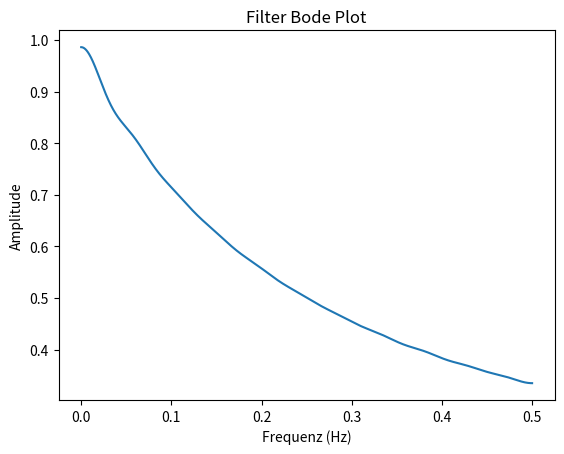
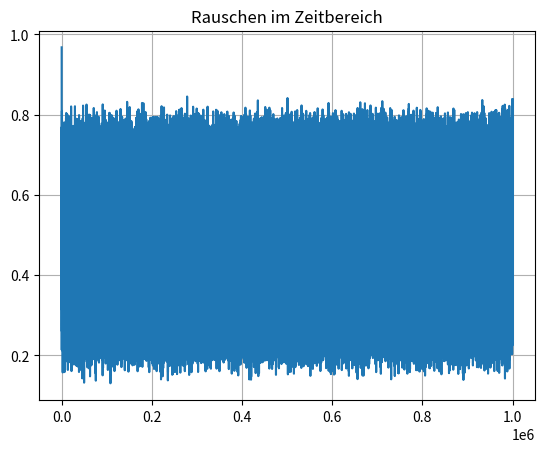
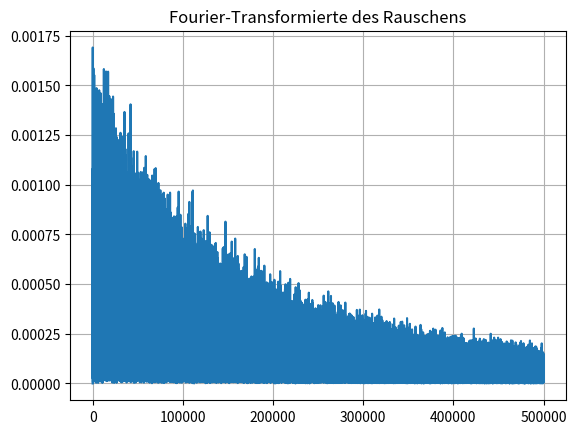

Write the Python code that produced these figures, in order.
import numpy as np
import matplotlib.pyplot as plt
from scipy.signal import freqz, firls, filtfilt

def design_filter(numtaps):
    # Normalisierte Frequenzen
    fv = np.linspace(0, 1, 20)
    # Amplituden von '1/f'
    a = 1. / (1 + fv * 2)
    # Koeffizienten des Filter-Numerators
    b = firls(numtaps, fv, a)
    return b

def plot_bode_plot(b):
    # Bode-Plot des Filters
    w, h = freqz(b, 1, worN=2**17)
    plt.figure()
    plt.plot(0.5 * w / np.pi, np.abs(h))
    plt.title('Filter Bode Plot')
    plt.xlabel('Frequenz (Hz)')
    plt.ylabel('Amplitude')
    plt.show()

def generate_noise_and_plots(b, num_samples=1E+6):
    N = int(num_samples)
    ns = np.random.rand(N)
    
    # '1/f'-Rauschen erzeugen
    invfn = filtfilt(b, 1, ns)  

    # Zeitbereichs-Plot des Rauschens
    plt.figure()
    plt.plot(np.arange(N), invfn)
    plt.title('Rauschen im Zeitbereich')
    plt.grid()
    plt.show()

    # Fourier-Transformierte des Rauschens
    FTn = np.fft.fft(invfn - np.mean(invfn)) / N
    plt.figure()
    plt.plot(np.arange(N // 2 + 1), np.abs(FTn[:N // 2 + 1]) * 2)
    plt.title('Fourier-Transformierte des Rauschens')
    plt.grid()
    plt.show()

if __name__ == "__main__":
    # Filterentwurf
    filter_coefficients = design_filter(43)

    # Bode-Plot des Filters
    plot_bode_plot(filter_coefficients)

    # Rauschen generieren und plotten
    generate_noise_and_plots(filter_coefficients)
